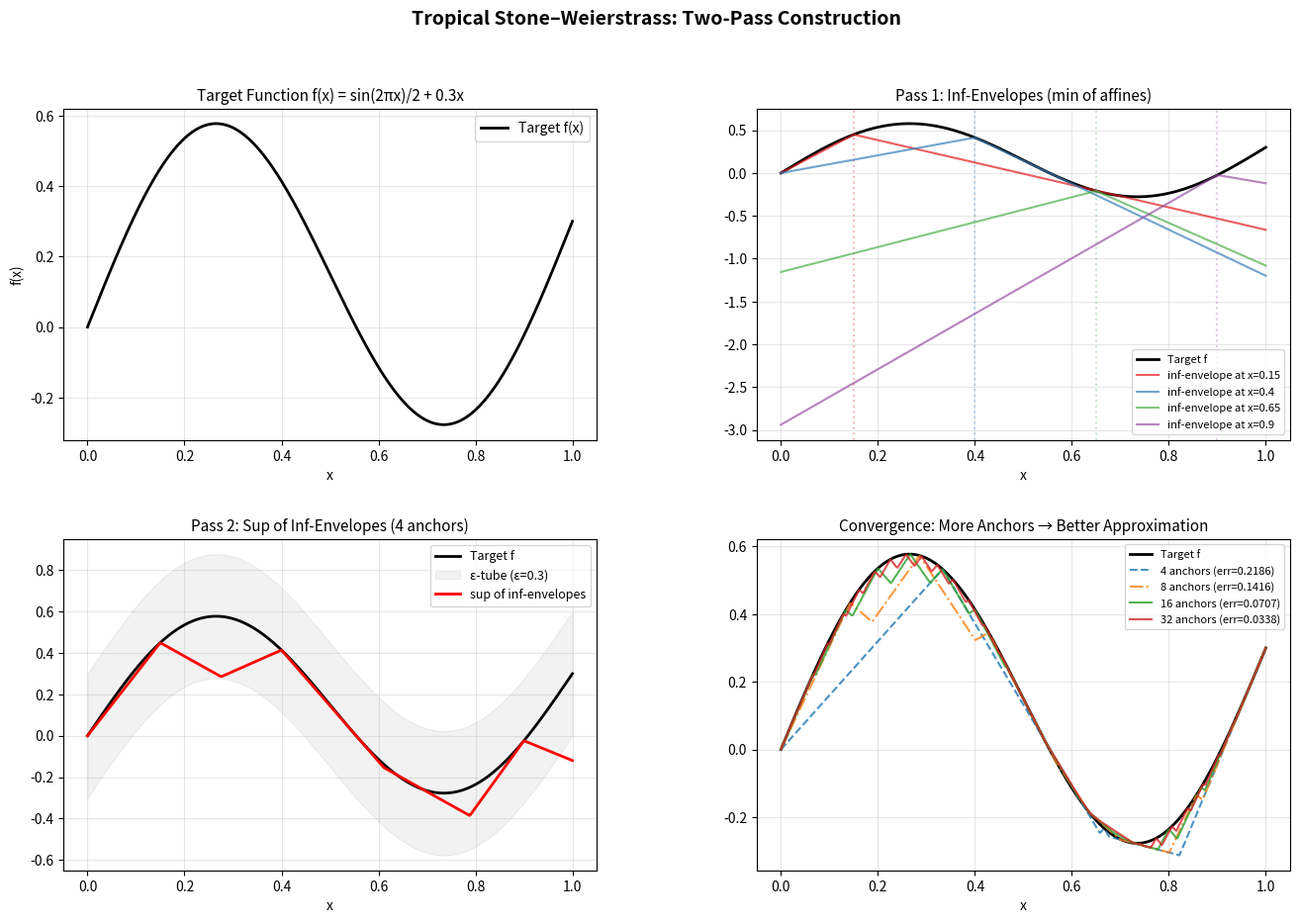
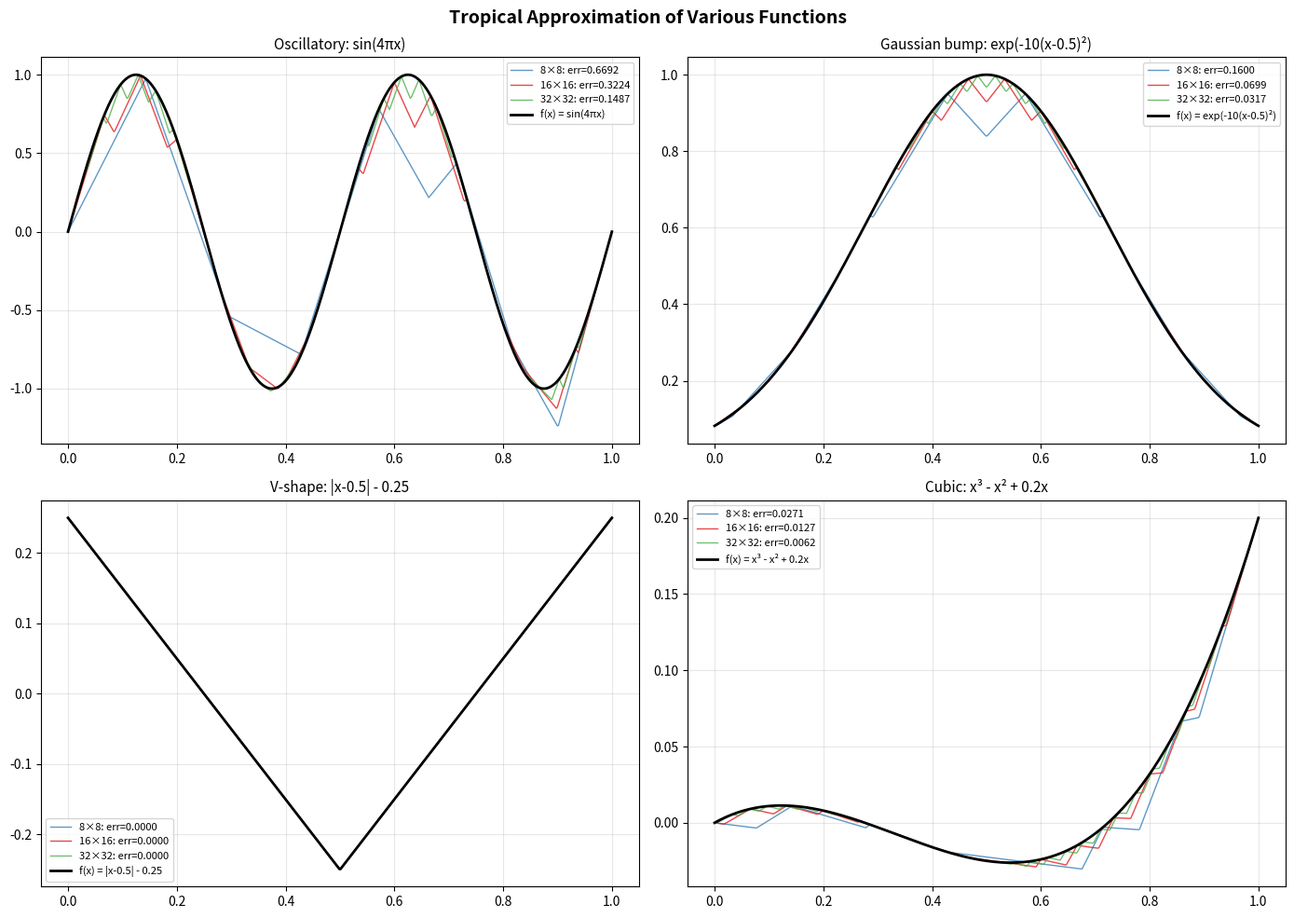
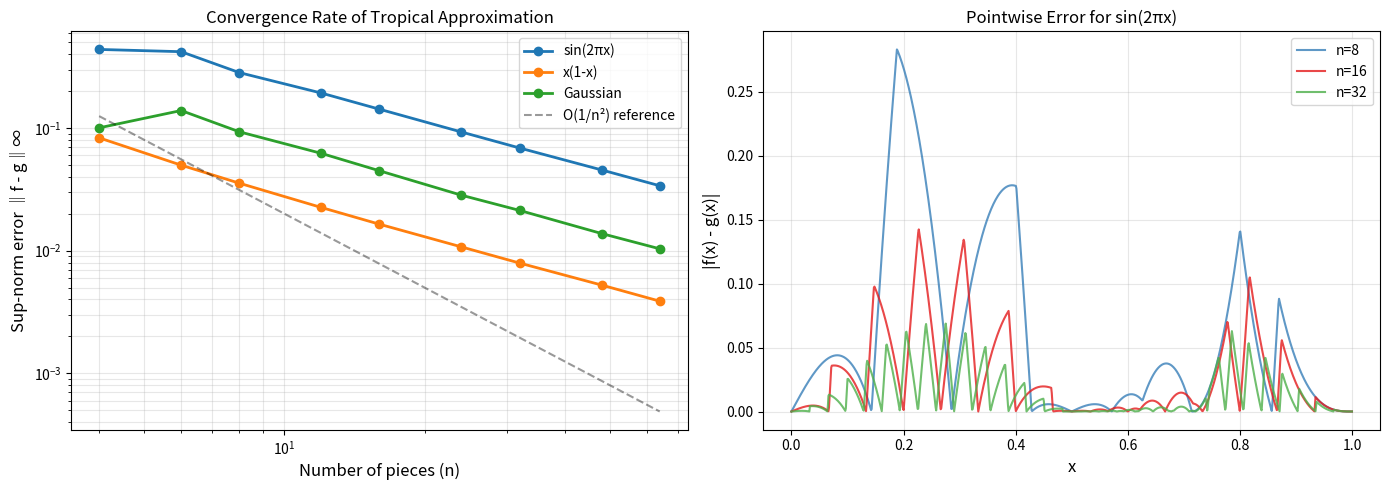
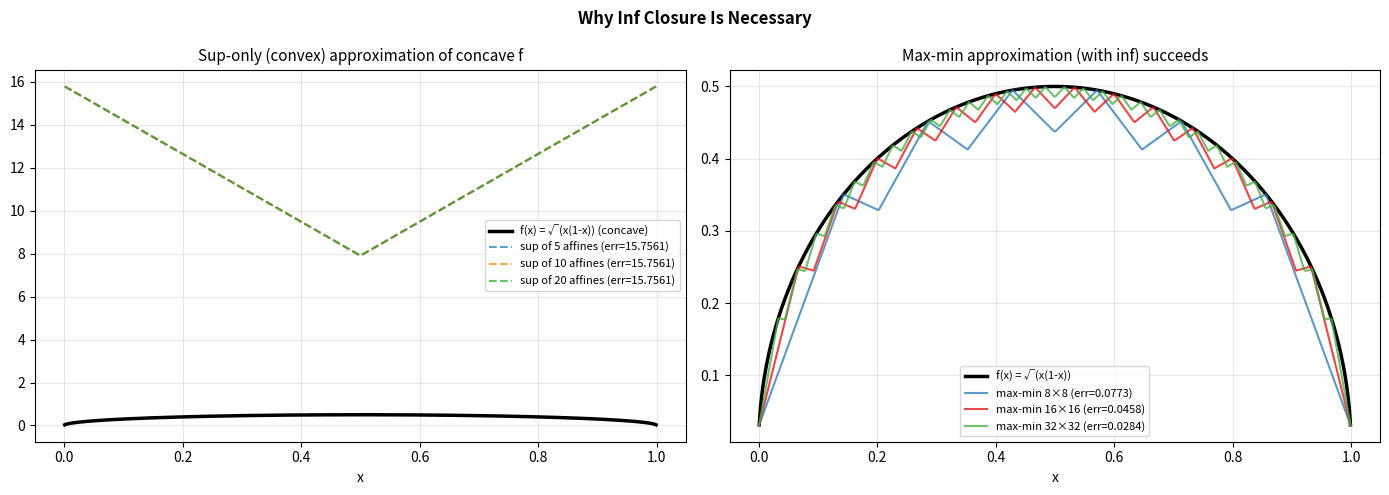
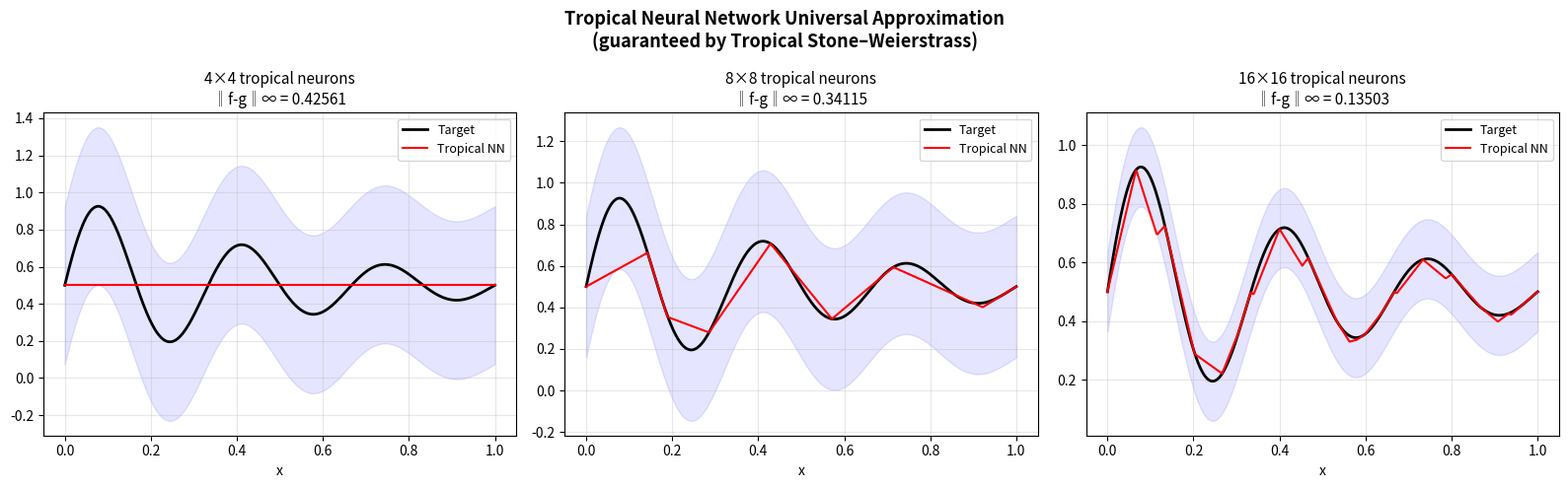

The matplotlib source for these figures, in order:
"""
Tropical Stone–Weierstrass Theorem: Demonstrations and Visualizations

This script demonstrates the Tropical Stone–Weierstrass theorem through
concrete numerical examples on [0,1]. It shows how finite max-min envelopes
of shifted functions can uniformly approximate arbitrary continuous functions.

The theorem states: if A ⊆ C(X, ℝ) on a compact Hausdorff space is closed under
pointwise max, pointwise min, constant shifts, contains all constants, and
tropically separates points, then A is uniformly dense in C(X, ℝ).
"""

import numpy as np
import matplotlib
matplotlib.use('Agg')
import matplotlib.pyplot as plt
from matplotlib.gridspec import GridSpec
import os

# Create output directory
os.makedirs("demos/figures", exist_ok=True)


# ============================================================================
# Core tropical operations
# ============================================================================

def affine_func(a, b):
    """Return the affine function x ↦ ax + b."""
    return lambda x: a * x + b

def tropical_sup_envelope(funcs, x):
    """Compute pointwise max of a list of functions (tropical sum)."""
    vals = np.array([f(x) for f in funcs])
    return np.max(vals, axis=0)

def tropical_inf_envelope(funcs, x):
    """Compute pointwise min of a list of functions."""
    vals = np.array([f(x) for f in funcs])
    return np.min(vals, axis=0)


def approximate_from_below(target_func, x_grid, n_pieces=10):
    """
    Build a piecewise-linear convex approximation from below using
    sup of affine functions (tangent lines at sample points).
    """
    sample_points = np.linspace(x_grid[0], x_grid[-1], n_pieces)
    h = 1e-8
    funcs = []
    for x0 in sample_points:
        y0 = target_func(x0)
        slope = (target_func(x0 + h) - target_func(x0 - h)) / (2 * h)
        funcs.append(affine_func(slope, y0 - slope * x0))
    return tropical_sup_envelope(funcs, x_grid), funcs


def approximate_with_max_min(target_func, x_grid, n_inner=8, n_outer=8):
    """
    Two-pass approximation implementing the proof of Tropical Stone–Weierstrass:
    1. For each anchor x_j, build an inf-envelope g_{x_j} ≤ f + ε near x_j
    2. Take the sup of all inf-envelopes to get global approximation
    """
    anchors = np.linspace(x_grid[0], x_grid[-1], n_outer)
    inner_points = np.linspace(x_grid[0], x_grid[-1], n_inner)
    h = 1e-8
    inf_envelopes = []
    
    for x_anchor in anchors:
        affines = []
        for x_inner in inner_points:
            if abs(x_inner - x_anchor) < 1e-10:
                y0 = target_func(x_anchor)
                slope = (target_func(x_anchor + h) - target_func(x_anchor - h)) / (2 * h)
            else:
                y1 = target_func(x_anchor)
                y2 = target_func(x_inner)
                slope = (y2 - y1) / (x_inner - x_anchor)
            intercept = target_func(x_anchor) - slope * x_anchor
            affines.append(affine_func(slope, intercept))
        
        inf_env = tropical_inf_envelope(affines, x_grid)
        inf_envelopes.append(inf_env)
    
    result = np.max(np.array(inf_envelopes), axis=0)
    return result


# ============================================================================
# Figure 1: The two-pass construction visualized
# ============================================================================

def plot_two_pass_construction():
    x = np.linspace(0, 1, 500)
    target = lambda t: np.sin(2 * np.pi * t) * 0.5 + 0.3 * t
    f = target(x)
    
    fig = plt.figure(figsize=(16, 10))
    gs = GridSpec(2, 2, figure=fig, hspace=0.3, wspace=0.3)
    
    ax1 = fig.add_subplot(gs[0, 0])
    ax1.plot(x, f, 'k-', linewidth=2, label='Target f(x)')
    ax1.set_title('Target Function f(x) = sin(2πx)/2 + 0.3x', fontsize=11)
    ax1.set_xlabel('x'); ax1.set_ylabel('f(x)')
    ax1.legend(); ax1.grid(True, alpha=0.3)
    
    ax2 = fig.add_subplot(gs[0, 1])
    ax2.plot(x, f, 'k-', linewidth=2, label='Target f')
    anchors = [0.15, 0.4, 0.65, 0.9]
    colors = ['#e41a1c', '#377eb8', '#4daf4a', '#984ea3']
    inf_envs = []
    
    for anchor, color in zip(anchors, colors):
        inner_pts = np.linspace(0, 1, 12)
        affines = []
        h = 1e-8
        for xp in inner_pts:
            y1 = target(anchor)
            if abs(xp - anchor) < 1e-10:
                slope = (target(anchor + h) - target(anchor - h)) / (2 * h)
            else:
                slope = (target(xp) - y1) / (xp - anchor)
            intercept = y1 - slope * anchor
            affines.append(affine_func(slope, intercept))
        
        inf_env = tropical_inf_envelope(affines, x)
        inf_envs.append(inf_env)
        ax2.plot(x, inf_env, color=color, linewidth=1.5, alpha=0.7,
                label=f'inf-envelope at x={anchor}')
        ax2.axvline(anchor, color=color, linestyle=':', alpha=0.3)
    
    ax2.set_title('Pass 1: Inf-Envelopes (min of affines)', fontsize=11)
    ax2.set_xlabel('x'); ax2.legend(fontsize=8); ax2.grid(True, alpha=0.3)
    
    ax3 = fig.add_subplot(gs[1, 0])
    sup_result = np.max(np.array(inf_envs), axis=0)
    ax3.plot(x, f, 'k-', linewidth=2, label='Target f')
    ax3.fill_between(x, f - 0.3, f + 0.3, alpha=0.1, color='gray', label='ε-tube (ε=0.3)')
    ax3.plot(x, sup_result, 'r-', linewidth=2, label='sup of inf-envelopes')
    ax3.set_title('Pass 2: Sup of Inf-Envelopes (4 anchors)', fontsize=11)
    ax3.set_xlabel('x'); ax3.legend(fontsize=9); ax3.grid(True, alpha=0.3)
    
    ax4 = fig.add_subplot(gs[1, 1])
    ax4.plot(x, f, 'k-', linewidth=2, label='Target f')
    for n_outer, style, lbl in [(4, '--', '4'), (8, '-.', '8'), (16, '-', '16'), (32, '-', '32')]:
        approx = approximate_with_max_min(target, x, n_inner=12, n_outer=n_outer)
        err = np.max(np.abs(f - approx))
        ax4.plot(x, approx, style, linewidth=1.5, alpha=0.8,
                label=f'{lbl} anchors (err={err:.4f})')
    
    ax4.set_title('Convergence: More Anchors → Better Approximation', fontsize=11)
    ax4.set_xlabel('x'); ax4.legend(fontsize=8); ax4.grid(True, alpha=0.3)
    
    fig.suptitle('Tropical Stone–Weierstrass: Two-Pass Construction', 
                fontsize=14, fontweight='bold', y=0.98)
    plt.savefig('demos/figures/two_pass_construction.png', dpi=150, bbox_inches='tight')
    plt.close()
    print("  Saved: demos/figures/two_pass_construction.png")


# ============================================================================
# Figure 2: Approximation of various functions
# ============================================================================

def plot_various_approximations():
    x = np.linspace(0, 1, 500)
    targets = [
        (lambda t: np.sin(4 * np.pi * t), 'sin(4πx)', 'Oscillatory'),
        (lambda t: np.exp(-10 * (t - 0.5)**2), 'exp(-10(x-0.5)²)', 'Gaussian bump'),
        (lambda t: np.abs(t - 0.5) - 0.25, '|x-0.5| - 0.25', 'V-shape'),
        (lambda t: t**3 - t**2 + 0.2*t, 'x³ - x² + 0.2x', 'Cubic'),
    ]
    
    fig, axes = plt.subplots(2, 2, figsize=(14, 10))
    for ax, (func, name, desc) in zip(axes.flat, targets):
        f = func(x)
        for n, color, label in [(8, '#377eb8', '8×8'), (16, '#e41a1c', '16×16'), 
                                 (32, '#4daf4a', '32×32')]:
            approx = approximate_with_max_min(func, x, n_inner=n, n_outer=n)
            err = np.max(np.abs(f - approx))
            ax.plot(x, approx, color=color, linewidth=1, alpha=0.8,
                   label=f'{label}: err={err:.4f}')
        ax.plot(x, f, 'k-', linewidth=2, label=f'f(x) = {name}')
        ax.set_title(f'{desc}: {name}', fontsize=11)
        ax.legend(fontsize=8); ax.grid(True, alpha=0.3)
    
    fig.suptitle('Tropical Approximation of Various Functions', fontsize=14, fontweight='bold')
    plt.tight_layout()
    plt.savefig('demos/figures/various_approximations.png', dpi=150, bbox_inches='tight')
    plt.close()
    print("  Saved: demos/figures/various_approximations.png")


# ============================================================================
# Figure 3: Convergence rate analysis
# ============================================================================

def plot_convergence_rates():
    x = np.linspace(0, 1, 1000)
    targets = [
        (lambda t: np.sin(2 * np.pi * t), 'sin(2πx)'),
        (lambda t: t * (1 - t), 'x(1-x)'),
        (lambda t: np.exp(-5 * (t - 0.3)**2), 'Gaussian'),
    ]
    
    n_values = [4, 6, 8, 12, 16, 24, 32, 48, 64]
    fig, (ax1, ax2) = plt.subplots(1, 2, figsize=(14, 5))
    
    for func, name in targets:
        f = func(x)
        errors = []
        for n in n_values:
            approx = approximate_with_max_min(func, x, n_inner=n, n_outer=n)
            err = np.max(np.abs(f - approx))
            errors.append(max(err, 1e-16))
        ax1.loglog(n_values, errors, 'o-', label=name, linewidth=2, markersize=6)
    
    ns = np.array(n_values, dtype=float)
    ax1.loglog(ns, 2.0 / ns**2, 'k--', alpha=0.4, label='O(1/n²) reference')
    ax1.set_xlabel('Number of pieces (n)', fontsize=12)
    ax1.set_ylabel('Sup-norm error ‖f - g‖∞', fontsize=12)
    ax1.set_title('Convergence Rate of Tropical Approximation', fontsize=12)
    ax1.legend(fontsize=10); ax1.grid(True, alpha=0.3, which='both')
    
    func = lambda t: np.sin(2 * np.pi * t)
    f = func(x)
    for n, color in [(8, '#377eb8'), (16, '#e41a1c'), (32, '#4daf4a')]:
        approx = approximate_with_max_min(func, x, n_inner=n, n_outer=n)
        ax2.plot(x, np.abs(f - approx), color=color, linewidth=1.5,
                label=f'n={n}', alpha=0.8)
    ax2.set_xlabel('x', fontsize=12); ax2.set_ylabel('|f(x) - g(x)|', fontsize=12)
    ax2.set_title('Pointwise Error for sin(2πx)', fontsize=12)
    ax2.legend(fontsize=10); ax2.grid(True, alpha=0.3)
    
    plt.tight_layout()
    plt.savefig('demos/figures/convergence_rates.png', dpi=150, bbox_inches='tight')
    plt.close()
    print("  Saved: demos/figures/convergence_rates.png")


# ============================================================================
# Figure 4: Why inf closure is necessary
# ============================================================================

def plot_counterexample():
    x = np.linspace(0.001, 0.999, 500)
    f_func = lambda t: np.sqrt(t * (1 - t))
    f = f_func(x)
    
    fig, (ax1, ax2) = plt.subplots(1, 2, figsize=(14, 5))
    
    ax1.plot(x, f, 'k-', linewidth=2.5, label='f(x) = √(x(1-x)) (concave)')
    for n_affines in [5, 10, 20]:
        approx_below, _ = approximate_from_below(f_func, x, n_pieces=n_affines)
        err = np.max(np.abs(f - approx_below))
        ax1.plot(x, approx_below, '--', linewidth=1.5, alpha=0.7,
                label=f'sup of {n_affines} affines (err={err:.4f})')
    ax1.set_title('Sup-only (convex) approximation of concave f', fontsize=11)
    ax1.set_xlabel('x'); ax1.legend(fontsize=8); ax1.grid(True, alpha=0.3)
    
    ax2.plot(x, f, 'k-', linewidth=2.5, label='f(x) = √(x(1-x))')
    for n, color in [(8, '#377eb8'), (16, '#e41a1c'), (32, '#4daf4a')]:
        approx = approximate_with_max_min(f_func, x, n_inner=n, n_outer=n)
        err = np.max(np.abs(f - approx))
        ax2.plot(x, approx, color=color, linewidth=1.5, alpha=0.8,
                label=f'max-min {n}×{n} (err={err:.4f})')
    ax2.set_title('Max-min approximation (with inf) succeeds', fontsize=11)
    ax2.set_xlabel('x'); ax2.legend(fontsize=8); ax2.grid(True, alpha=0.3)
    
    fig.suptitle('Why Inf Closure Is Necessary', fontsize=12, fontweight='bold')
    plt.tight_layout()
    plt.savefig('demos/figures/counterexample_no_inf.png', dpi=150, bbox_inches='tight')
    plt.close()
    print("  Saved: demos/figures/counterexample_no_inf.png")


# ============================================================================
# Figure 5: Tropical neural network application
# ============================================================================

def plot_tropical_neural_network():
    x = np.linspace(0, 1, 500)
    target = lambda t: 0.5 * np.sin(6 * np.pi * t) * np.exp(-2 * t) + 0.5
    f = target(x)
    
    fig, axes = plt.subplots(1, 3, figsize=(16, 5))
    configs = [(4, 4), (8, 8), (16, 16)]
    
    for ax, (no, ni) in zip(axes, configs):
        approx = approximate_with_max_min(target, x, n_inner=ni, n_outer=no)
        err = np.max(np.abs(f - approx))
        ax.plot(x, f, 'k-', linewidth=2, label='Target')
        ax.plot(x, approx, 'r-', linewidth=1.5, label='Tropical NN')
        ax.fill_between(x, f - err, f + err, alpha=0.1, color='blue')
        ax.set_title(f'{no}×{ni} tropical neurons\n‖f-g‖∞ = {err:.5f}', fontsize=11)
        ax.set_xlabel('x'); ax.legend(fontsize=9); ax.grid(True, alpha=0.3)
    
    fig.suptitle('Tropical Neural Network Universal Approximation\n'
                '(guaranteed by Tropical Stone–Weierstrass)',
                fontsize=13, fontweight='bold')
    plt.tight_layout()
    plt.savefig('demos/figures/tropical_neural_network.png', dpi=150, bbox_inches='tight')
    plt.close()
    print("  Saved: demos/figures/tropical_neural_network.png")


# ============================================================================
# Run all
# ============================================================================

if __name__ == '__main__':
    print("=" * 60)
    print("Tropical Stone–Weierstrass Theorem: Demonstrations")
    print("=" * 60)
    
    print("\n1. Two-pass construction visualization...")
    plot_two_pass_construction()
    print("2. Approximation of various functions...")
    plot_various_approximations()
    print("3. Convergence rate analysis...")
    plot_convergence_rates()
    print("4. Counterexample: why inf closure is needed...")
    plot_counterexample()
    print("5. Tropical neural network application...")
    plot_tropical_neural_network()
    
    print("\n" + "=" * 60)
    print("All demonstrations complete!")
    print("Figures saved in demos/figures/")
    print("=" * 60)
